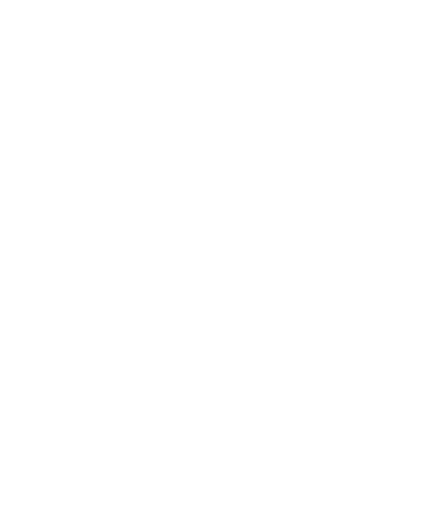
t = 0.00 s
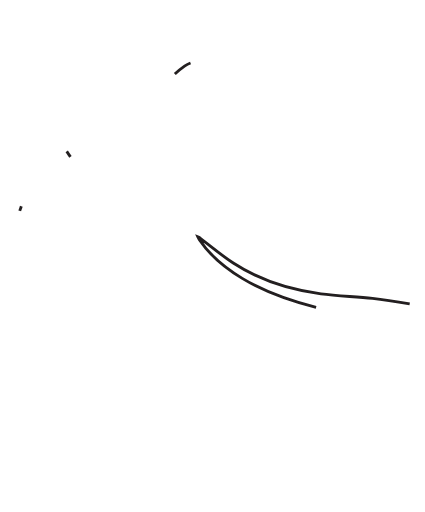
t = 1.20 s
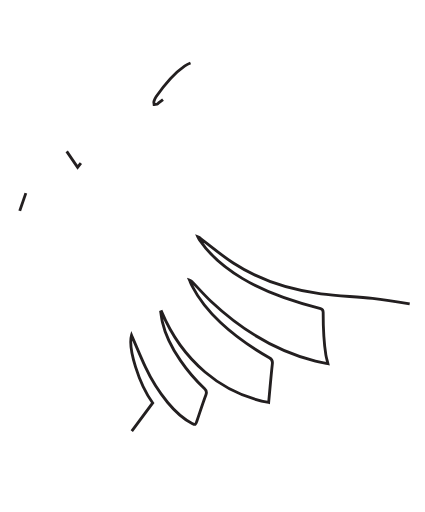
t = 2.39 s
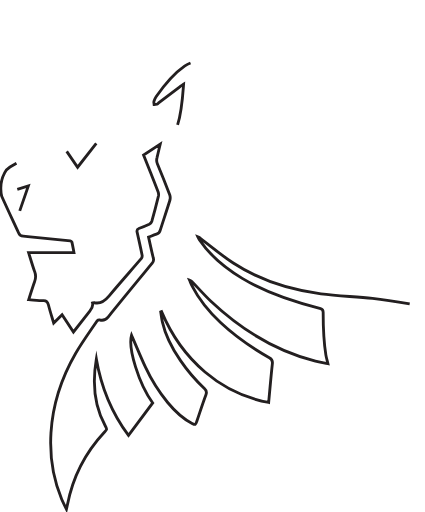
t = 3.59 s
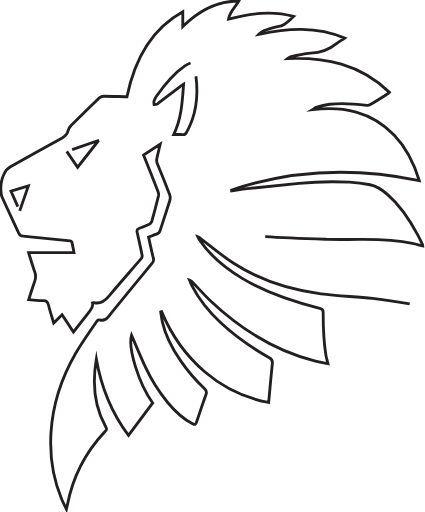
t = 4.78 s
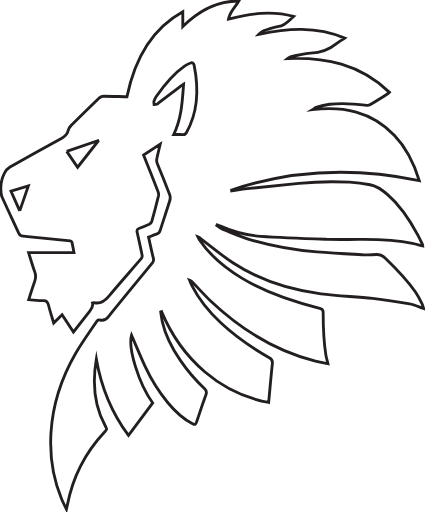
t = 5.00 s

The animated SVG that drew these frames (rendered in a browser with its animation timeline set to each time). Animation: 2 CSS @keyframes rules; one cycle of 5.00 s.

<svg id="Layer_1" data-name="Layer 1" xmlns="http://www.w3.org/2000/svg" viewBox="0 0 448.41 540.04" style=""><defs><style>.cls-1{fill:#fff;stroke:#231f20;stroke-miterlimit:10;stroke-width:3px;}</style></defs><title>lion_outline</title><path class="cls-1 RvflWvuc_0" d="M1225.36,529.48c-13-2.29-26.12-4.46-39.26-5.87-18.1-1.94-36.32-2.52-54.38-4.81-32.66-4.14-64-13.95-92.53-32.49-11.91-7.72-22.92-17.15-34.33-25.81a8.93,8.93,0,0,0-3-1.81,36,36,0,0,0,1.93,3.58c12,17.55,27.65,29.83,44.9,40.23,26,15.71,54,24.71,82.67,31.8,2.28.57,2.7,1.49,2.7,3.8,0,15.1.46,30.18,2.84,45.09.46,2.85,1.31,5.62,2.17,9.22-4.55-.9-8.92-1.55-13.2-2.63-41.6-10.49-77.87-32.66-110.27-63.13-6.83-6.42-13.09-13.6-19.61-20.42a6.08,6.08,0,0,0-3-2c1,2.26,1.86,4.59,3,6.75,7.68,14.89,18.09,27.17,29.76,38.14,15.87,14.91,33.43,26.92,51.91,37.31,2.44,1.37,3.17,2.77,2.82,5.94-1.48,13.46-2.61,27-3.92,41.05a144.48,144.48,0,0,1-67.19-32.18c-20-16.89-35.16-38.24-45.81-63.63l-.86.35c.56,3.47.94,7,1.7,10.41,3.42,15.25,10.55,28.39,19,40.68A181.9,181.9,0,0,0,1009,619c2,1.81,2.51,3.33,1.4,6.29-3.45,9.2-6.43,18.63-9.63,28-1.37,4-1.44,4-5,2.22-10.14-5.09-18.33-13.07-25.76-22.08a173.78,173.78,0,0,1-23.57-37.49c-4.65-10-8.86-20.27-13.26-30.42-.42-1-.81-2-1.27-3.09-4,13.85,7.74,51.58,22.31,71.51-8.42,11.31-16.9,22.68-25.53,34.26-17.68-23.83-28.84-50.67-33.93-80.74-4.21,24.71-2.89,48.48,9.34,70.47,2.17,3.9,2.09,3.78-.92,7a155.65,155.65,0,0,0-39,76.74c-.22,1.11-.52,2.2-1,4.28-1.91-4-3.58-7.15-5-10.44-9.29-22.23-12.79-45.64-11.3-70.05,1.86-30.64,11.29-58.44,26.11-84,6.86-11.81,14.87-22.8,22.48-34.05a3.42,3.42,0,0,1,3.16-1c3.66,1,6.1-.06,8.75-3.36,15.19-18.94,30.66-37.59,46.08-56.29a5.78,5.78,0,0,0,1.38-5.78c-1.82-7.18-3.29-14.46-5-22,2.88-1.11,5.58-2.27,8.35-3.17a5.81,5.81,0,0,0,4-4.22c3.34-10.53,6.9-21,10.16-31.53a9.74,9.74,0,0,0-.2-5.78q-6.25-16.31-12.93-32.41a10.31,10.31,0,0,1-.45-6.87c1.12-4.46,2.13-9,3.37-14.21l-17.57,11.46c2.56,6.43,5.08,12.75,7.59,19.08,2.63,6.65,5.31,13.28,7.82,20a7.92,7.92,0,0,1,.28,4.34c-2.19,8.88-4.48,17.74-6.94,26.53a5.72,5.72,0,0,1-2.74,3.22c-3.57,1.69-7.26,3.1-11,4.42-1.92.69-2.28,1.84-1.82,3.88,1.83,8.1,3.63,16.2,5.29,24.34a4.64,4.64,0,0,1-.77,3.37c-11.29,13.18-22.84,26.1-34,39.47-4.29,5.18-8.63,8.78-15.24,7.33a8.66,8.66,0,0,0-2.31.21c1.06,4.26-1.38,6.71-3.51,9.4-5.48,6.91-10.89,13.89-16.61,21.2l-12-18.29-8.85,8.83c-2-6.73-4-12.93-5.6-19.26-.78-3.06-1.88-4.36-4.93-4.34-5.12,0-10.24-.61-15.85-1,2.14-6.64,4-12.91,6.2-19a14.63,14.63,0,0,0,.08-10.64c-2.31-6.52-4.25-13.22-6.4-20h47.9c-.73-3.84-1.36-7.52-2.18-11.15a2.3,2.3,0,0,0-1.71-1.24c-16.56-1.73-33.11-3.46-49.68-5a5.16,5.16,0,0,1-4.8-3.33c-5.91-12.85-12-25.58-17.76-38.5-1-2.37-1-5.47-1.06-8.24a33.41,33.41,0,0,1,4-16.77,15.94,15.94,0,0,1,5.71-6.15q27.42-15.61,55.07-30.66c3.32-1.81,5.57-3.81,6.32-8a9.64,9.64,0,0,1,2.75-4.74Q882.9,326.61,898,312a6.89,6.89,0,0,1,4.5-1.68c7.3,0,14.59.31,21.89.5.87,0,1.73,0,2.66,0,8.11-39.4,25.33-71.15,58.91-89.63v15.63c17.08-17.11,36.11-27.06,59.09-27-3.59,6.44-9.48,10.8-10.84,19.06,23-5.85,45.61-9.16,68.62-2.73-4.9,4.15-8.79,9.6-15.55,10.55-5.25.74-10.4,2.66-15.51,4.39a16.52,16.52,0,0,0-5.53,3.87c30.27-6.4,60.23-8.66,90.59,4-3.53,2.34-6.49,3.95-9.1,6.1-8,6.6-16.91,9.38-26.87,9.76-6.92.27-13.8,2.34-20.68,3.75a11.29,11.29,0,0,0-3.77,2c39.38-1.5,76.36,5.52,107.61,35.66a16.42,16.42,0,0,1-1.76,1.52c-6.12,3.81-12.22,7.65-18.4,11.34a6,6,0,0,1-3.6.78c-13.08-1.56-26.18-2.58-39.31-1.08a91.18,91.18,0,0,0-13.67,3.12c-1.57.43-3,1.66-4.46,2.53,32.14-3.65,61.79,1.53,86.28,26.95,12.64,13.11,20.77,29.52,26.37,47.93-67-13.95-132.89-12.09-198,10l.06.87c5.43-.79,10.84-1.77,16.29-2.35q27.3-2.91,54.62-5.59a350.89,350.89,0,0,1,53.36-1.23,185.13,185.13,0,0,1,21.72,2.7c7.1,1.24,13,5.58,18.57,10.41,13.39,11.58,23.19,26.48,31.74,42.54,1.74,3.26,3.33,6.62,5,10a8,8,0,0,1,.27,1.56c-3.77-.93-7.31-2-10.9-2.67-17.21-3.47-34.62-4-52-4.15-12.46-.13-24.93.29-37.38-.12-23.53-.77-47.08-1.51-70.57-3.15a126.09,126.09,0,0,1-42.49-10.74c-1.15-.51-2.33-.94-3.5-1.41l-.36.7c2.16,1.4,4.19,3.21,6.51,4.13,10,3.94,19.86,8.27,30.06,11.28a344.4,344.4,0,0,0,69,12.51c16.58,1.38,33.2,2.15,49.81,3a103.87,103.87,0,0,0,12.84-.29,11,11,0,0,1,9,3.47c11.6,11.14,22.89,22.61,32.33,36.13a112.12,112.12,0,0,1,6.83,12.09,35.15,35.15,0,0,1,1.69,5.21C1234.77,532.47,1230.16,530.32,1225.36,529.48Z" transform="translate(-793.1 -208.86)"></path><path class="cls-1 RvflWvuc_1" d="M994.12,275.24a28.15,28.15,0,0,0-6.32,3.23c-12,8.31-21.29,19.82-29.85,32.12a19.47,19.47,0,0,0-2.45,5.14c-.31,1,.12,2.22.22,3.35a22.07,22.07,0,0,0,2.95-.43,5.08,5.08,0,0,0,1.47-1q11.33-8.62,22.65-17.25c1.09-.83,2.26-1.53,4-2.72-1.33,18.73-2.3,36.58-10.46,53.07,3.4,0,6.49-.12,9.57,0a3.87,3.87,0,0,0,4-2.34c12.61-22.27,13-46.22,8-70.94C997.46,275.05,995.8,274.62,994.12,275.24Z" transform="translate(-793.1 -208.86)"></path><path class="cls-1 RvflWvuc_2" d="M863.49,368.53l11.5,16.7,21.56-27.48-.24-.52Z" transform="translate(-793.1 -208.86)"></path><path class="cls-1 RvflWvuc_3" d="M813.93,431.25,823,404.93l-18.29,5.6C807.81,417.49,810.72,424,813.93,431.25Z" transform="translate(-793.1 -208.86)"></path><style data-made-with="vivus-instant">.RvflWvuc_0{stroke-dasharray:4512 4514;stroke-dashoffset:4513;animation:RvflWvuc_draw 5000ms ease-in 0ms forwards;}.RvflWvuc_1{stroke-dasharray:246 248;stroke-dashoffset:247;animation:RvflWvuc_draw 5000ms ease-in 0ms forwards;}.RvflWvuc_2{stroke-dasharray:91 93;stroke-dashoffset:92;animation:RvflWvuc_draw 5000ms ease-in 0ms forwards;}.RvflWvuc_3{stroke-dasharray:70 72;stroke-dashoffset:71;animation:RvflWvuc_draw 5000ms ease-in 0ms forwards;}@keyframes RvflWvuc_draw{100%{stroke-dashoffset:0;}}@keyframes RvflWvuc_fade{0%{stroke-opacity:1;}95.65217391304348%{stroke-opacity:1;}100%{stroke-opacity:0;}}</style></svg>